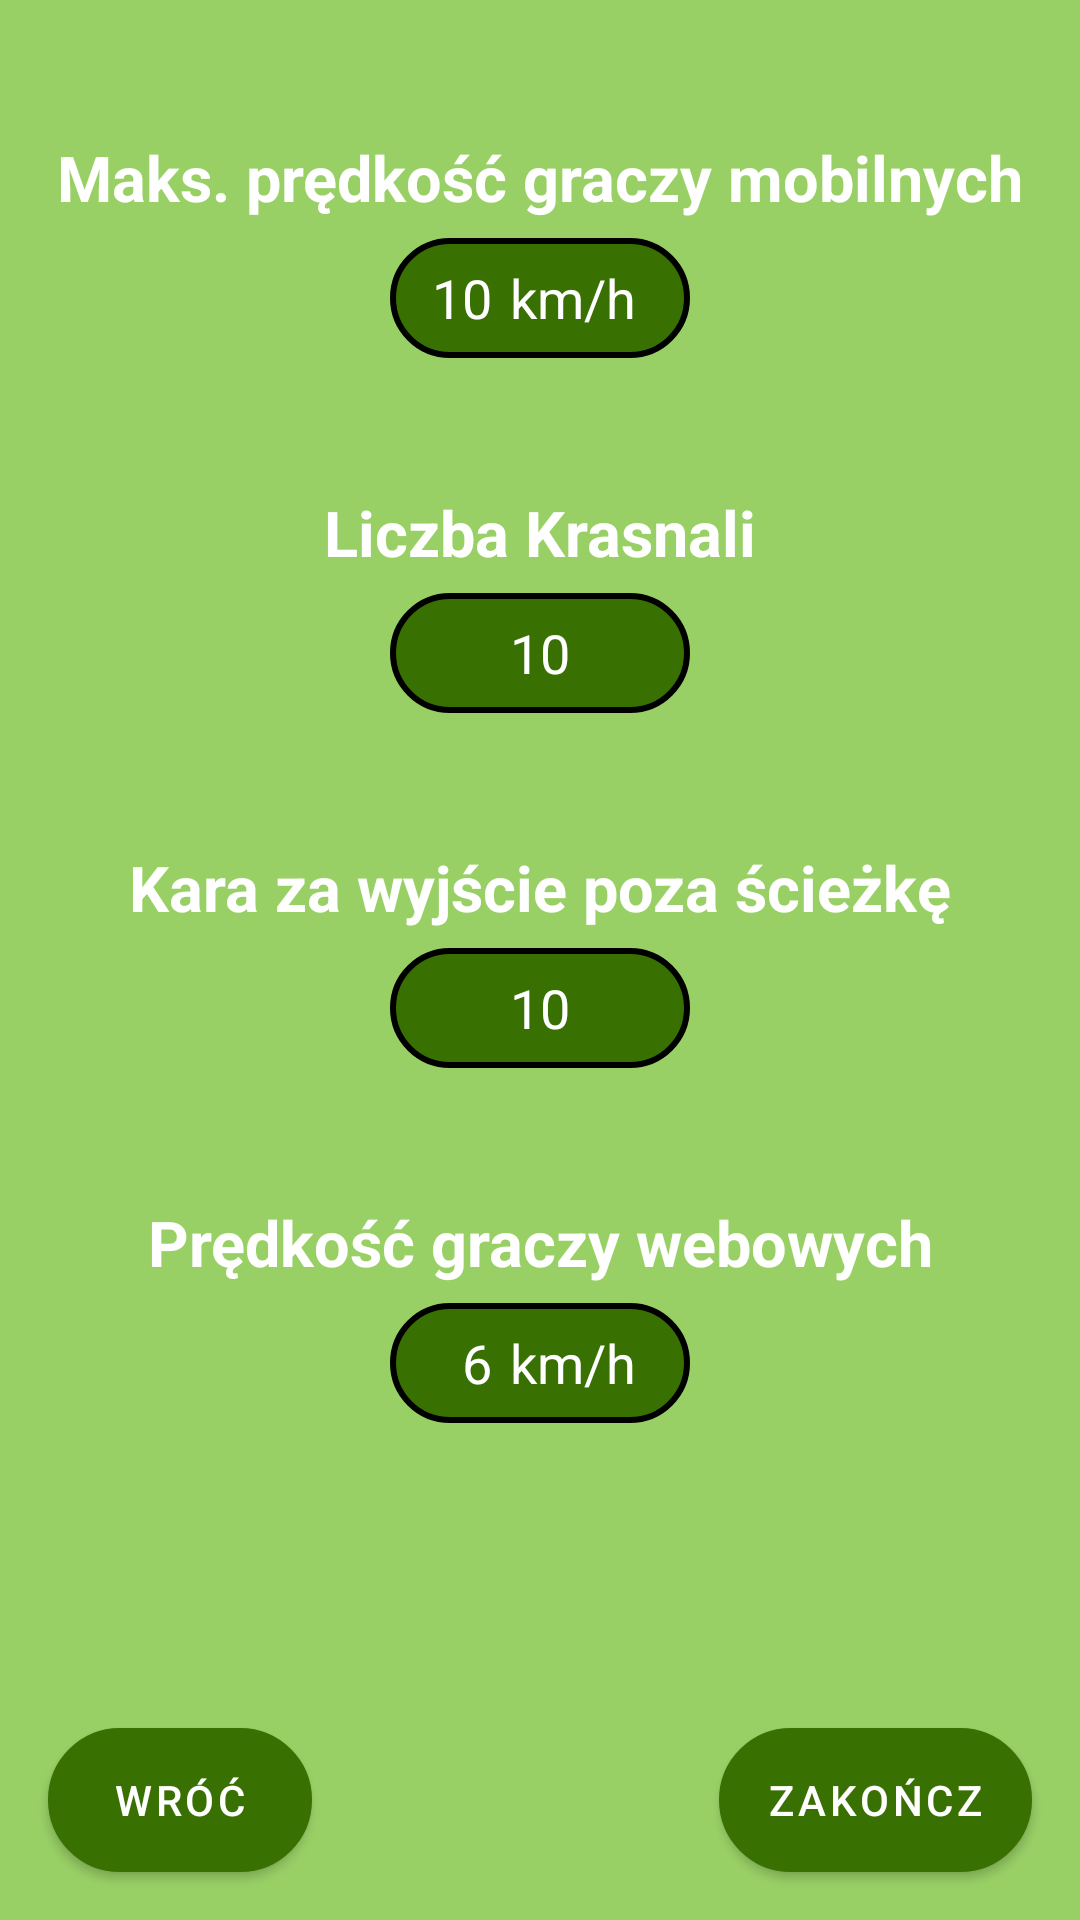

Reconstruct the res/layout file that produces this screen, plus the resources it refers to.
<!-- AndroidManifest.xml: application theme Theme.Projekt_aplikacje_2 -->
<!-- res/layout/fragment_advanced_lobby_settings.xml -->
<?xml version="1.0" encoding="utf-8"?>
<androidx.constraintlayout.widget.ConstraintLayout xmlns:android="http://schemas.android.com/apk/res/android"
    xmlns:app="http://schemas.android.com/apk/res-auto"
    xmlns:tools="http://schemas.android.com/tools"
    android:id="@+id/rootLayout_advancedLobbySettings"
    android:layout_width="match_parent"
    android:layout_height="match_parent"
    android:background="@color/green_light"
    tools:context=".create_lobby.AdvancedLobbySettingsFragment">

    <TextView
        android:id="@+id/webPlayersSpeedLabel"
        style="@style/lobby_settings_label"
        android:layout_width="wrap_content"
        android:layout_height="wrap_content"
        android:layout_marginTop="90dp"
        android:text="@string/web_players_speed_label"
        app:layout_constraintEnd_toEndOf="parent"
        app:layout_constraintStart_toStartOf="parent"
        app:layout_constraintTop_toBottomOf="@+id/punishmentLabel"
        app:layout_constraintVertical_chainStyle="spread" />

    <LinearLayout
        android:id="@+id/webPlayersSpeedContainer"
        style="@style/lobby_setting_suffix_input_container"
        android:layout_marginTop="@dimen/input_to_label_margin"
        app:layout_constraintEnd_toEndOf="parent"
        app:layout_constraintStart_toStartOf="parent"
        app:layout_constraintTop_toBottomOf="@+id/webPlayersSpeedLabel">

        <EditText
            android:id="@+id/webPlayersSpeedInput"
            style="@style/lobby_settings_suffix_input"
            android:text="@string/web_players_speed_default" />

        <TextView
            android:id="@+id/webPlayersSpeedSuffix"
            style="@style/lobby_settings_suffix_input_suffix"
            android:text="@string/speed_suffix" />
    </LinearLayout>

    <TextView
        android:id="@+id/mobilePlayersSpeedLimitLabel"
        style="@style/lobby_settings_label"
        android:layout_width="wrap_content"
        android:layout_height="wrap_content"
        android:layout_marginTop="45dp"
        android:text="@string/mobile_players_speed_limit_label"
        android:textAlignment="center"
        app:layout_constraintEnd_toEndOf="parent"
        app:layout_constraintHorizontal_bias="0.494"
        app:layout_constraintStart_toStartOf="parent"
        app:layout_constraintTop_toTopOf="parent" />

    <LinearLayout
        android:id="@+id/mobilePlayersSpeedLimitContainer"
        style="@style/lobby_setting_suffix_input_container"
        android:layout_marginTop="@dimen/input_to_label_margin"
        android:orientation="horizontal"
        app:layout_constraintEnd_toEndOf="parent"
        app:layout_constraintStart_toStartOf="parent"
        app:layout_constraintTop_toBottomOf="@+id/mobilePlayersSpeedLimitLabel">

        <EditText
            android:id="@+id/mobilePlayersSpeedLimitInput"
            style="@style/lobby_settings_suffix_input"
            android:inputType="numberDecimal"
            android:text="@string/mobile_players_speed_limit_default" />

        <TextView
            android:id="@+id/mobilePlayersSpeedLimitSuffix"
            style="@style/lobby_settings_suffix_input_suffix"
            android:gravity="center"
            android:text="@string/speed_suffix" />
    </LinearLayout>

    <TextView
        android:id="@+id/numberOfDwarfsLabel"
        style="@style/lobby_settings_label"
        android:layout_width="wrap_content"
        android:layout_height="wrap_content"
        android:layout_marginTop="90dp"
        android:text="@string/number_of_dwarfs_label"
        app:layout_constraintEnd_toEndOf="parent"
        app:layout_constraintHorizontal_bias="0.5"
        app:layout_constraintStart_toStartOf="parent"
        app:layout_constraintTop_toBottomOf="@+id/mobilePlayersSpeedLimitLabel" />

    <EditText
        android:id="@+id/numberOfDwarfsInput"
        style="@style/lobby_settings_input"
        android:layout_marginTop="@dimen/input_to_label_margin"
        android:text="@string/number_of_dwarfs_default"
        app:layout_constraintEnd_toEndOf="parent"
        app:layout_constraintStart_toStartOf="parent"
        app:layout_constraintTop_toBottomOf="@+id/numberOfDwarfsLabel" />

    <TextView
        android:id="@+id/punishmentLabel"
        style="@style/lobby_settings_label"
        android:layout_width="wrap_content"
        android:layout_height="wrap_content"
        android:layout_marginTop="90dp"
        android:text="@string/punishment_label"
        app:layout_constraintEnd_toEndOf="parent"
        app:layout_constraintHorizontal_bias="0.5"
        app:layout_constraintStart_toStartOf="parent"
        app:layout_constraintTop_toBottomOf="@+id/numberOfDwarfsLabel" />

    <EditText
        android:id="@+id/punishmentInput"
        style="@style/lobby_settings_input"
        android:layout_marginTop="@dimen/input_to_label_margin"
        android:inputType="number"
        android:text="@string/punishment_default"
        app:layout_constraintEnd_toEndOf="parent"
        app:layout_constraintStart_toStartOf="parent"
        app:layout_constraintTop_toBottomOf="@+id/punishmentLabel" />

    <Button
        android:id="@+id/goToPreviousPageButton"
        style="@style/lobby_settings_button"
        android:layout_width="wrap_content"
        android:layout_height="wrap_content"
        android:layout_marginStart="16dp"
        android:layout_marginBottom="16dp"
        android:text="@string/go_back_button"
        app:layout_constraintBottom_toBottomOf="parent"
        app:layout_constraintStart_toStartOf="parent" />

    <Button
        android:id="@+id/finishButton"
        style="@style/lobby_settings_button"
        android:layout_width="wrap_content"
        android:layout_height="wrap_content"
        android:layout_marginEnd="16dp"
        android:layout_marginBottom="16dp"
        android:text="@string/finish_button"
        app:layout_constraintBottom_toBottomOf="parent"
        app:layout_constraintEnd_toEndOf="parent" />

</androidx.constraintlayout.widget.ConstraintLayout>
<!-- resources referenced by this layout -->
<resources>
  <color name="green_light">#99D066</color>
  <dimen name="input_to_label_margin">6dp</dimen>
  <string name="finish_button">Zakończ</string>
  <string name="go_back_button">Wróć</string>
  <string name="mobile_players_speed_limit_default">10</string>
  <string name="mobile_players_speed_limit_label">Maks. prędkość graczy mobilnych</string>
  <string name="number_of_dwarfs_default">10</string>
  <string name="number_of_dwarfs_label">Liczba Krasnali</string>
  <string name="punishment_default">10</string>
  <string name="punishment_label">Kara za wyjście poza ścieżkę</string>
  <string name="speed_suffix">km/h</string>
  <string name="web_players_speed_default">6</string>
  <string name="web_players_speed_label">Prędkość graczy webowych</string>
  <style name="lobby_setting_suffix_input_container">
          <item name="android:layout_width">100dp</item>
          <item name="android:layout_height">40dp</item>
          <item name="android:background">@drawable/rounded_corners_green_dark</item>
          <item name="android:gravity">center</item>
          <item name="android:orientation">horizontal</item>
      </style>
  <style name="lobby_settings_button">
          <item name="android:layout_width">wrap_content</item>
          <item name="android:layout_height">wrap_content</item>
          <item name="android:background">@drawable/rounded_corners</item>
          <item name="android:textColor">@color/white</item>
          <item name="backgroundTint">@color/green_dark</item>
      </style>
  <style name="lobby_settings_input">
          <item name="android:layout_width">100dp</item>
          <item name="android:layout_height">40dp</item>
          <item name="android:background">@drawable/rounded_corners_green_dark</item>
          <item name="android:textColor">@color/white</item>
          <item name="android:textAlignment">center</item>
          <item name="android:inputType">number</item>
      </style>
  <style name="lobby_settings_label">
          <item name="android:textColor">@color/white</item>
          <item name="android:textSize">21sp</item>
          <item name="android:textStyle">bold</item>
      </style>
  <style name="lobby_settings_suffix_input_suffix">
          <item name="android:layout_width">0dp</item>
          <item name="android:layout_height">match_parent</item>
          <item name="android:layout_weight">0.6</item>
          <item name="android:textAlignment">textStart</item>
          <item name="android:gravity">center</item>
          <item name="android:textColor">@color/white</item>
          <item name="android:textSize">18sp</item>
      </style>
  <!-- drawable rounded_corners_green_dark (drawable) -->
  <?xml version="1.0" encoding="utf-8"?>
  <shape xmlns:android="http://schemas.android.com/apk/res/android" android:shape="rectangle">
      <solid android:color="@color/green_dark"/>
      <stroke
          android:width="2dp"
          android:color="@color/black" />
      <corners android:radius="30dp"/>
  </shape>
  <!-- drawable rounded_corners (drawable) -->
  <?xml version="1.0" encoding="utf-8"?>
  <shape xmlns:android="http://schemas.android.com/apk/res/android" android:shape="rectangle">
      <solid android:color="@color/white"/>
      <stroke
          android:width="2dp"
          android:color="@color/black" />
      <corners android:radius="30dp"/>
  </shape>
  <color name="white">#FFFFFFFF</color>
  <color name="green_dark">#387002</color>
  <color name="green">#689F38</color>
  <color name="orange_dark">#C75B39</color>
  <color name="orange">#FF8A65</color>
  <color name="orange_light">#FFBB93</color>
  <color name="black">#FF000000</color>
</resources>
